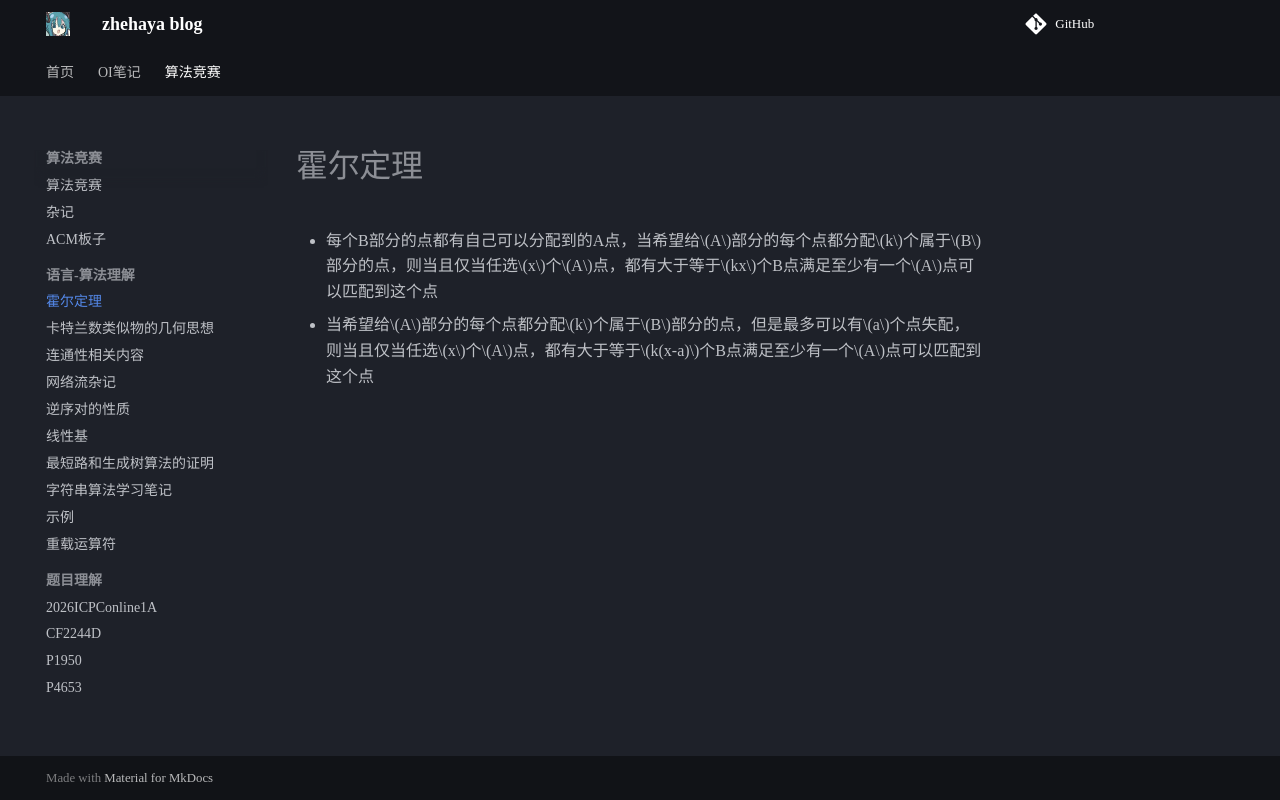

repository: zhehaya/zheblog · page: algorithm-competition/Languages-Algorithms/Hall/index.html · generator: mkdocs

# 霍尔定理

- 每个B部分的点都有自己可以分配到的A点，当希望给$A$部分的每个点都分配$k$个属于$B$部分的点，则当且仅当任选$x$个$A$点，都有大于等于$kx$个B点满足至少有一个$A$点可以匹配到这个点
- 当希望给$A$部分的每个点都分配$k$个属于$B$部分的点，但是最多可以有$a$个点失配，则当且仅当任选$x$个$A$点，都有大于等于$k(x-a)$个B点满足至少有一个$A$点可以匹配到这个点
